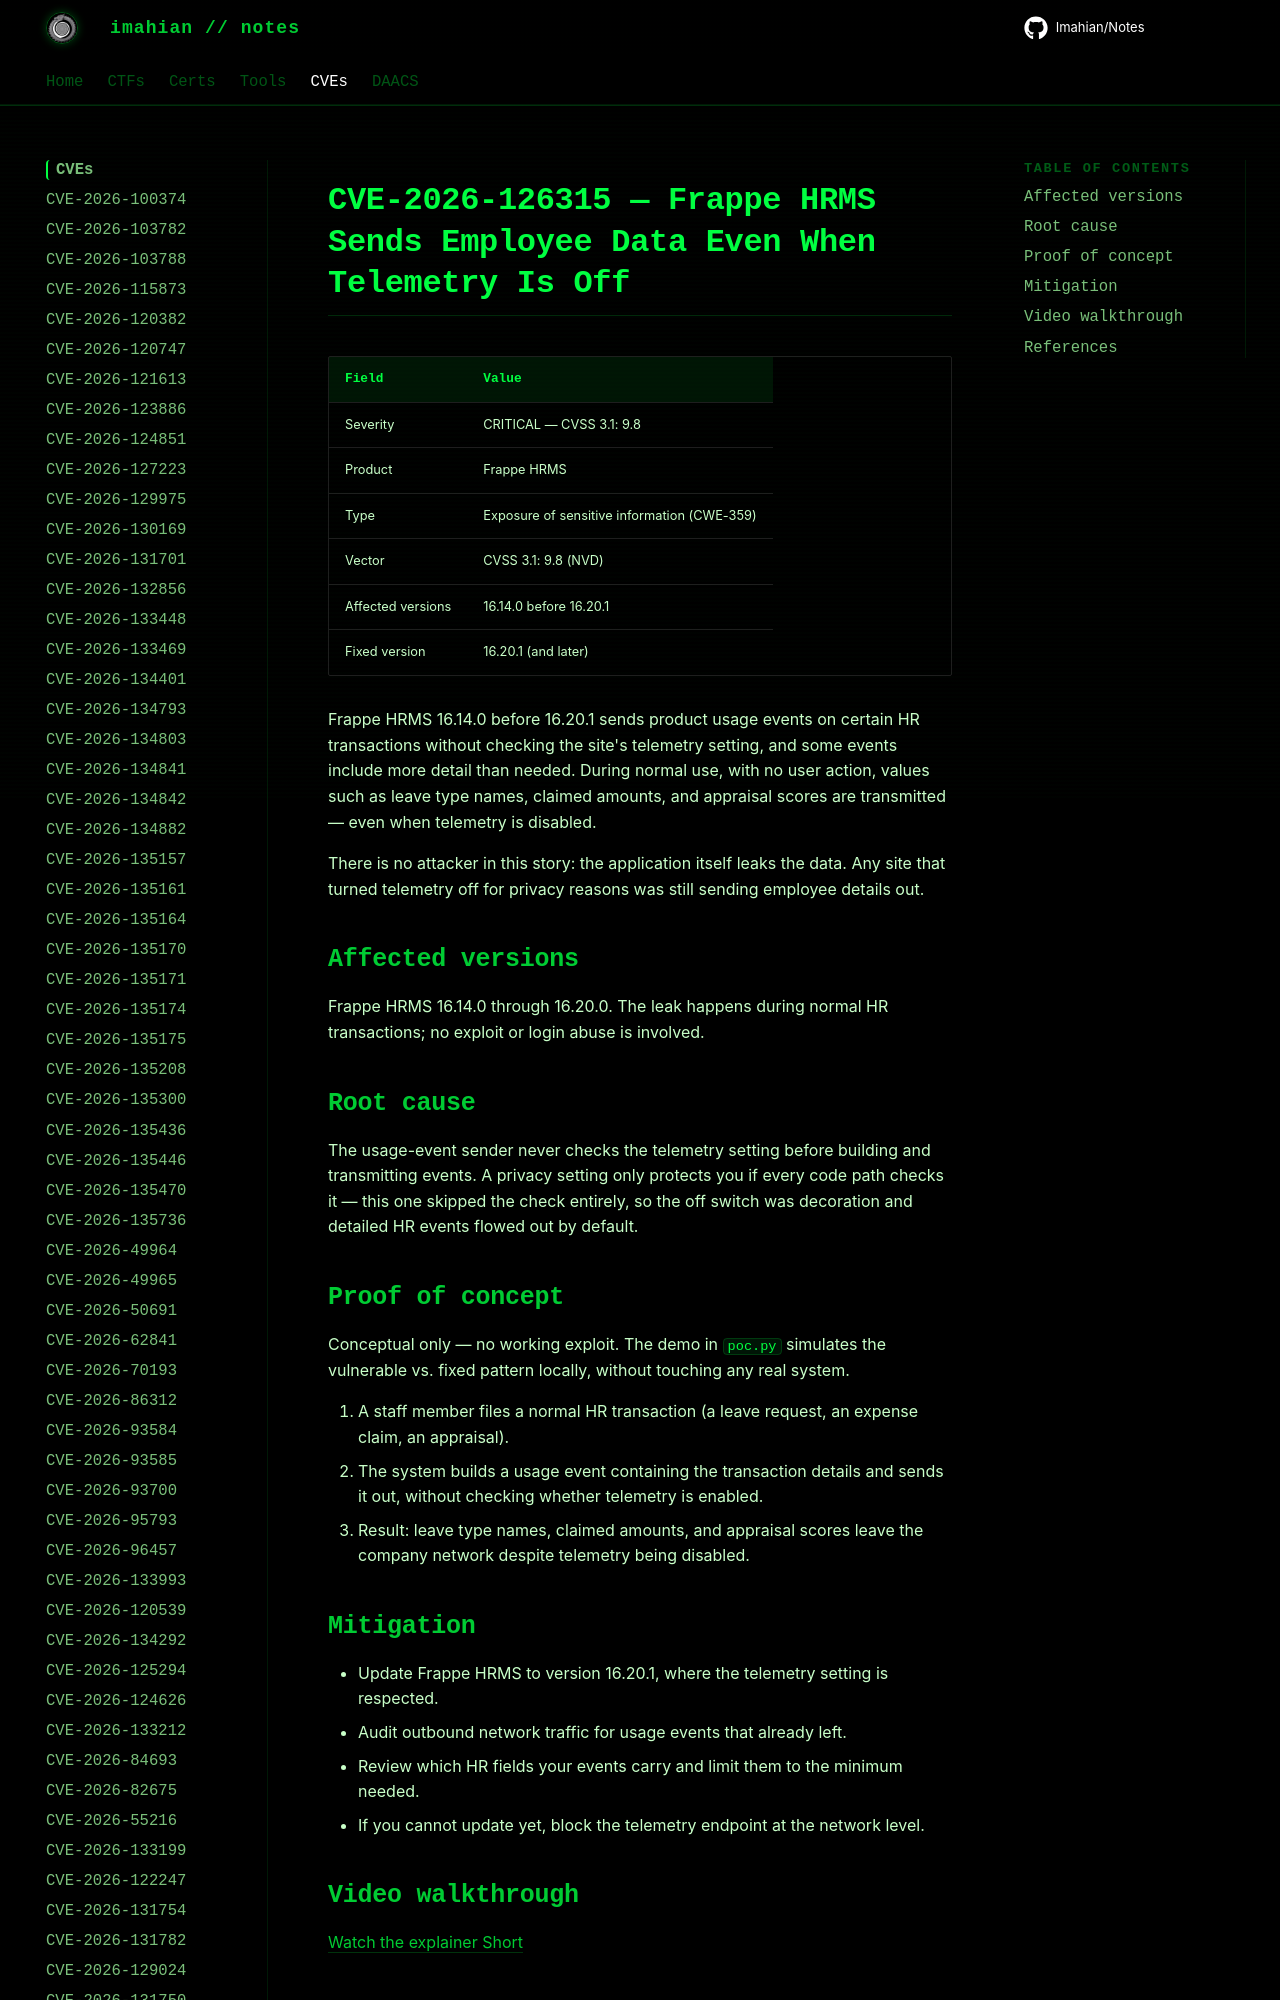

repository: Imahian/Notes · page: CVEs/CVE-2026-126315/index.html · generator: mkdocs

# CVE-2026-126315 — Frappe HRMS Sends Employee Data Even When Telemetry Is Off

| Field | Value |
|---|---|
| Severity | CRITICAL — CVSS 3.1: 9.8 |
| Product | Frappe HRMS |
| Type | Exposure of sensitive informa
